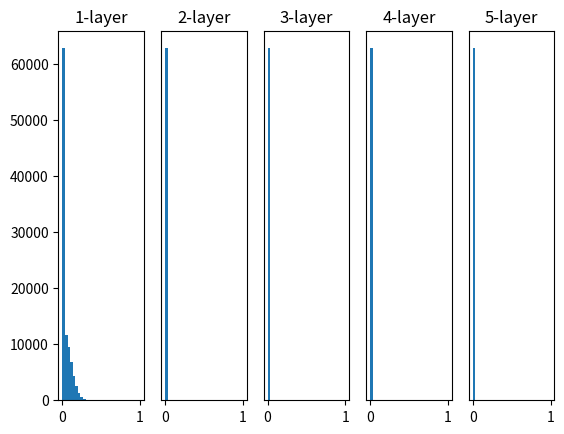

Write the Python code that produced this figure.
# coding: utf-8
import numpy as np
import matplotlib.pyplot as plt


def sigmoid(x):
    return 1 / (1 + np.exp(-x))


def ReLU(x):
    return np.maximum(0, x)


def tanh(x):
    return np.tanh(x)

input_data = np.random.randn(1000, 100)  # 1000個のデータ
node_num = 100  # 各隠れ層のノード（ニューロン）の数
hidden_layer_size = 5  # 隠れ層が5層
activations = {}  # ここにアクティベーションの結果を格納する

x = input_data

for i in range(hidden_layer_size):
    if i != 0:
        x = activations[i-1]

    # 初期値の値をいろいろ変えて実験しよう！
    # w = np.random.randn(node_num, node_num) * 1
    w = np.random.randn(node_num, node_num) * 0.01
    # w = np.random.randn(node_num, node_num) * np.sqrt(1.0 / node_num)
    # w = np.random.randn(node_num, node_num) * np.sqrt(2.0 / node_num)


    a = np.dot(x, w)


    # 活性化関数の種類も変えて実験しよう！
    # z = sigmoid(a)
    z = ReLU(a)
    # z = tanh(a)

    activations[i] = z

# ヒストグラムを描画
for i, a in activations.items():
    plt.subplot(1, len(activations), i+1)
    plt.title(str(i+1) + "-layer")
    if i != 0: plt.yticks([], [])
    # plt.xlim(0.1, 1)
    # plt.ylim(0, 7000)
    plt.hist(a.flatten(), 30, range=(0,1))
plt.show()
